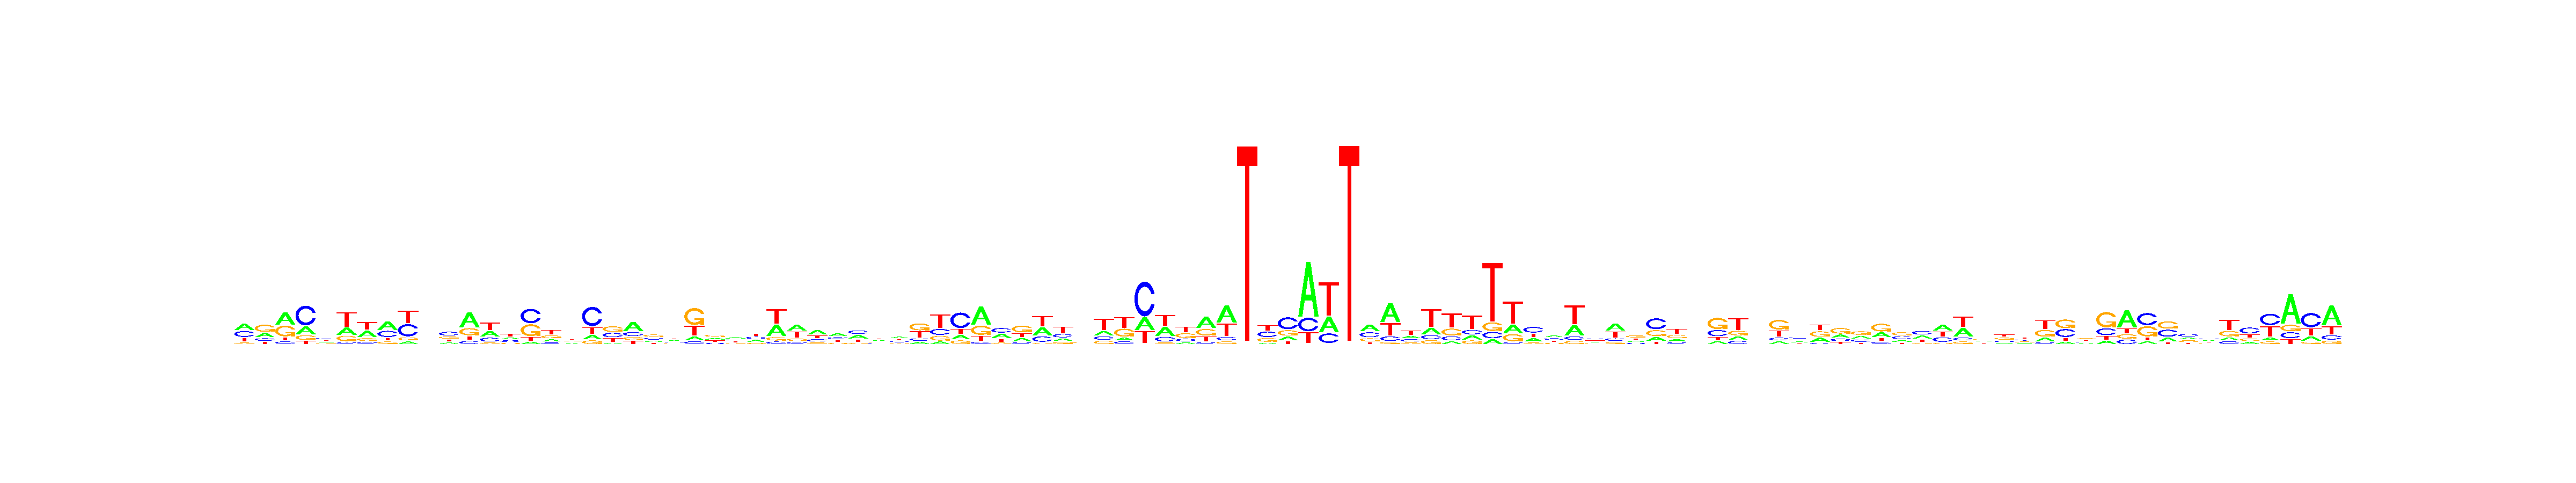

The file beside this chart, header and first rows:
, V1, V2, V3, V4, V5, V6, V7, V8, V9, V10, V11, V12, V13, V14, V15, V16, V17, V18, V19, V20, V21, V22, V23
A, 0.367, 0.2719, 0.4303, 0.2202, 0.2294, 0.2463, 0.3412, 0.4347, 0.08082, 0.247, 0.1573, 0.5224, 0.3251, 0.246, 0.0725, 0.1914, 0.2107, 0.1282, 0.0882, 0.4897, 0.2017, 0.277, 0.1151
C, 0.343, 0.1557, 0.08918, 0.5614, 0.3375, 0.06413, 0.1049, 0.3143, 0.4001, 0.2468, 0.404, 0.103, 0.207, 0.2364, 0.4496, 0.1359, 0.2149, 0.5658, 0.2996, 0.1982, 0.2554, 0.232, 0.08088
G, 0.07978, 0.4409, 0.3751, 0.1332, 0.2, 0.1887, 0.1494, 0.1242, 0.1043, 0.2449, 0.2308, 0.2472, 0.07792, 0.1479, 0.3696, 0.2724, 0.2647, 0.1043, 0.3792, 0.1596, 0.372, 0.1865, 0.5153
T, 0.2102, 0.1315, 0.1055, 0.08523, 0.2331, 0.5009, 0.4046, 0.1268, 0.4148, 0.2613, 0.2079, 0.1274, 0.3899, 0.3698, 0.1083, 0.4004, 0.3097, 0.2017, 0.233, 0.1525, 0.1708, 0.3046, 0.2888
